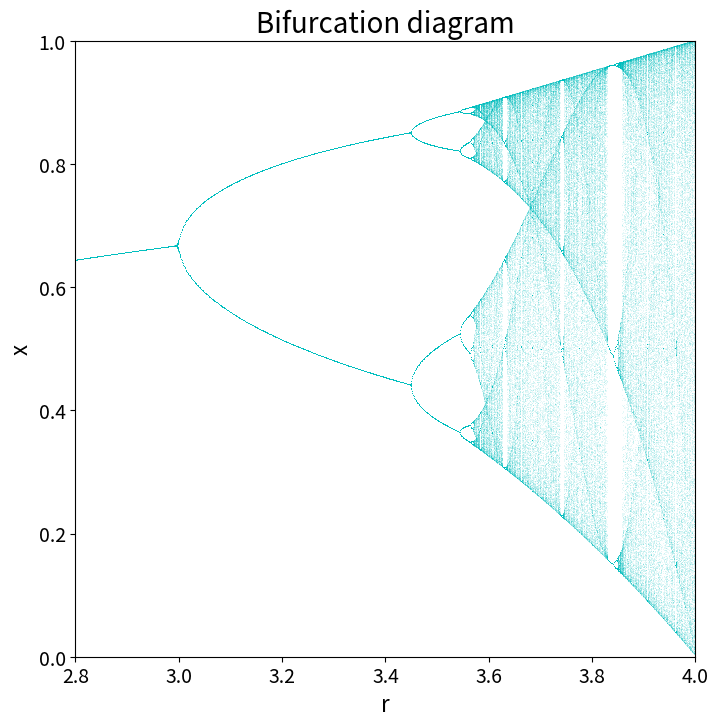
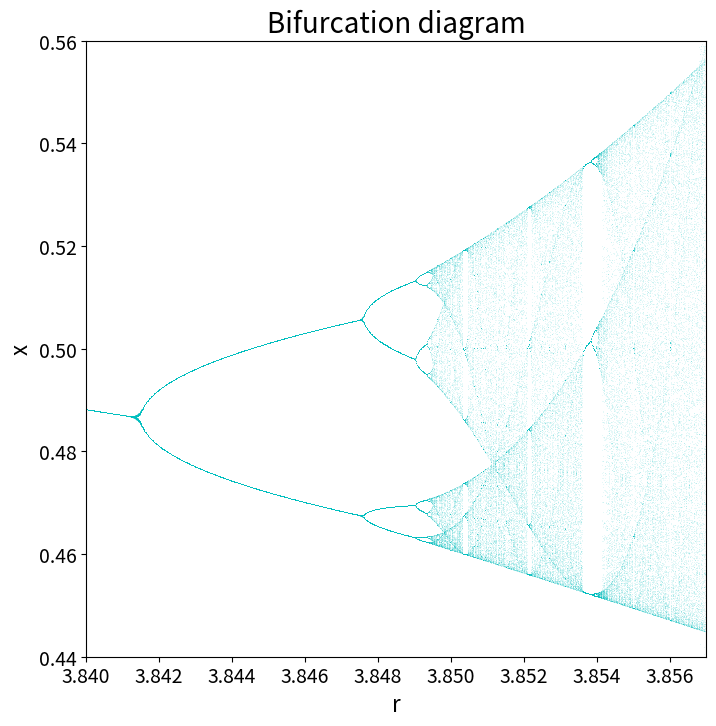

The script that saved these images, in order:
import numpy as np
import matplotlib.pyplot as plt

#Defining function of logistic map
def f(x, r):
    return r*x*(1-x)

def iterate(r, num_steps, burn):
    x = 0.5
    points = []
    for i in range(num_steps):
        x = f(x,r)
        if i > burn:
            points.append((r,x))
    return(points)
            
def bifurcation_diagram(low, high, ylim):
    points = []
    r_list = np.linspace(low, high,1000)
    for r in r_list:
        points.extend(iterate(r,1000,500))   #you may want to scale these up for higher precision
    fig, ax1 = plt.subplots(1, 1, figsize=(8, 8))
    r, x = zip(*points)
    ax1.plot(r, x, ',c', alpha=.1)
    ax1.set_xlim(low, high)
    ax1.set_ylim(ylim[0], ylim[1])
    ax1.set_title("Bifurcation diagram", fontsize = 20)
    ax1.set_xlabel('r', fontsize=16)
    ax1.set_ylabel('x', fontsize=16)
    ax1.tick_params(axis='both', which='major', labelsize=14)
    plt.show()
    

bifurcation_diagram(2.8, 4.0, [0.0, 1.0])

bifurcation_diagram(3.84, 3.857, [0.44, 0.56])

